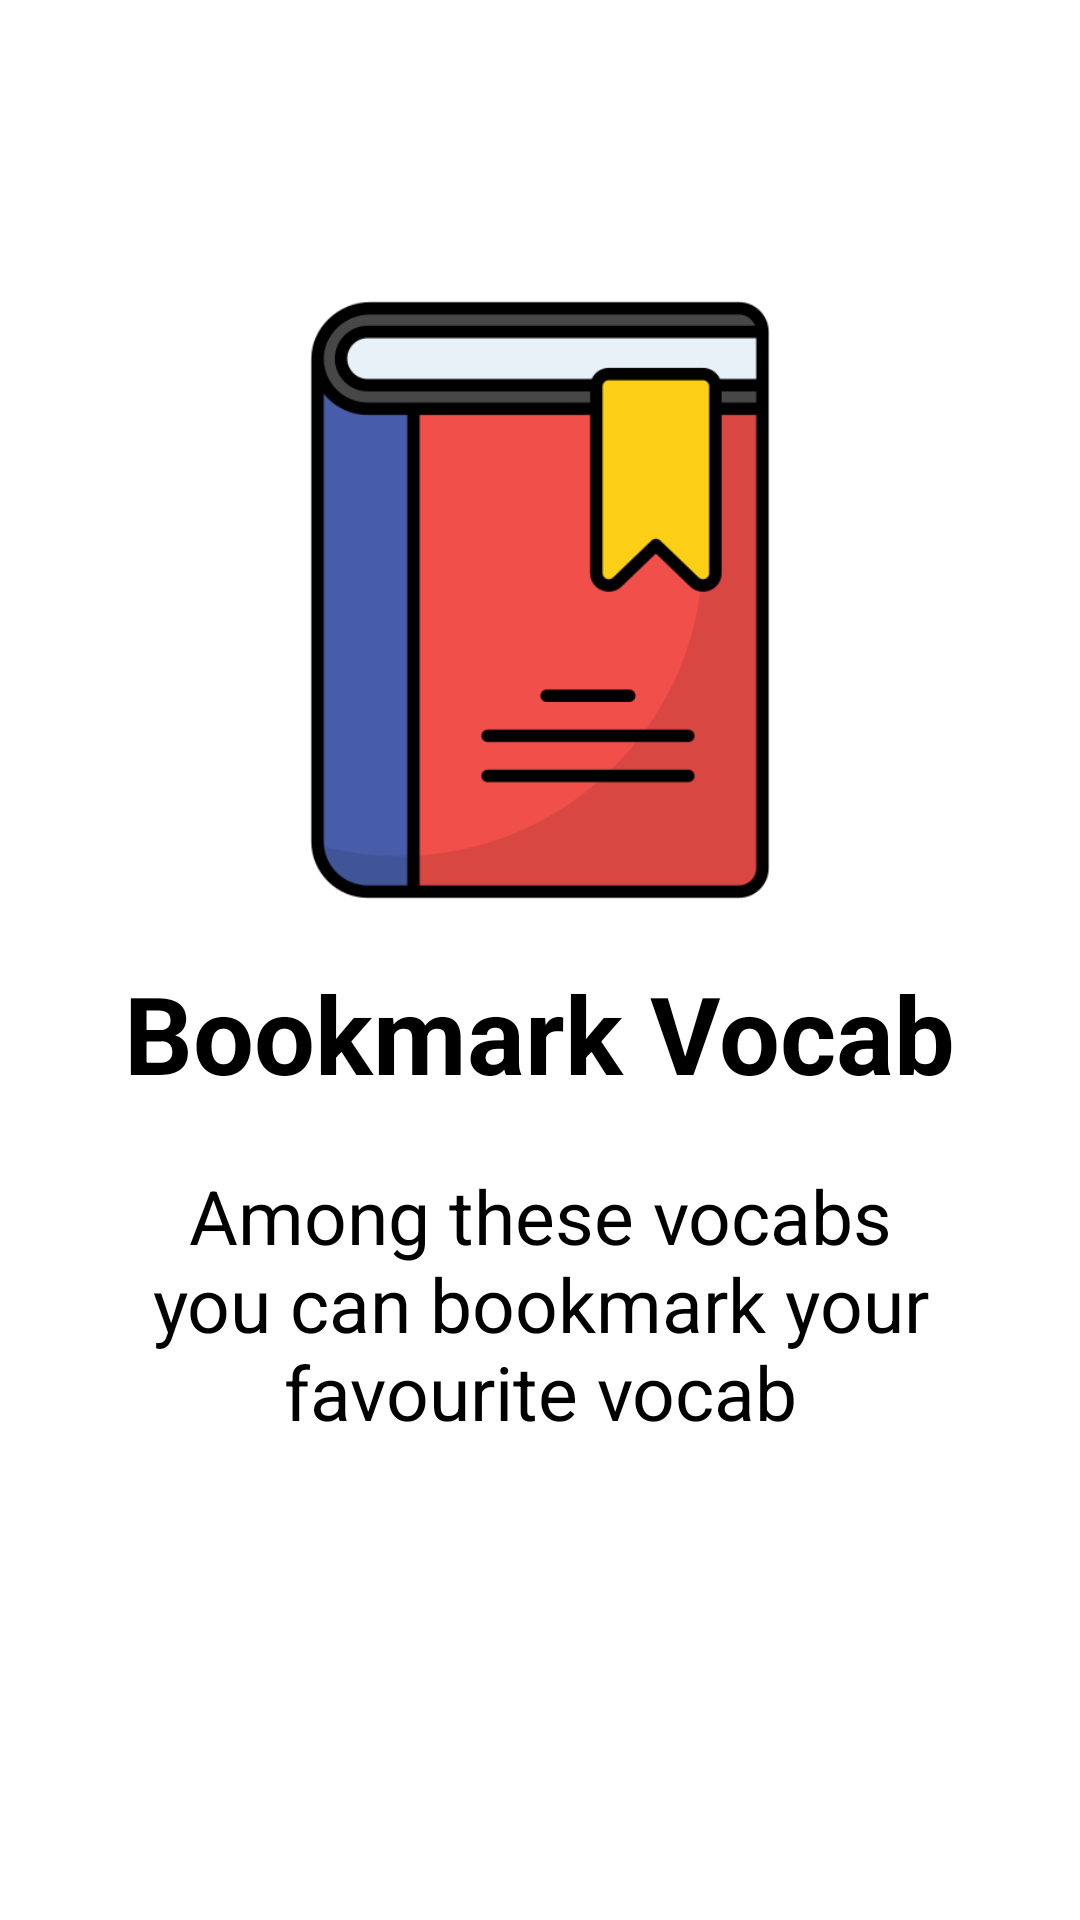

Write the Android layout XML for this screen, with the resource values it uses.
<!-- AndroidManifest.xml: application theme AppTheme -->
<!-- res/layout/welcome_slide3.xml -->
<?xml version="1.0" encoding="utf-8"?>
<RelativeLayout xmlns:android="http://schemas.android.com/apk/res/android"
    android:layout_width="match_parent"
    android:layout_height="match_parent"
    android:background="#fff">

    <LinearLayout
        android:layout_width="wrap_content"
        android:layout_height="wrap_content"
        android:layout_marginTop="100dp"
        android:gravity="center_horizontal"
        android:orientation="vertical">

        <ImageView
            android:layout_width="200dp"
            android:layout_height="200dp"
            android:src="@drawable/bookmark_ic" />
        <Space
            android:layout_width="match_parent"
            android:layout_height="20dp" />

        <TextView
            android:layout_width="wrap_content"
            android:layout_height="wrap_content"
            android:text="@string/slide_3_title"
            android:textColor="@android:color/black"
            android:textSize="@dimen/slide_title"
            android:textStyle="bold" />

        <TextView
            android:layout_width="wrap_content"
            android:layout_height="wrap_content"
            android:layout_marginTop="20dp"
            android:paddingLeft="@dimen/desc_padding"
            android:paddingRight="@dimen/desc_padding"
            android:text="@string/slide_3_desc"
            android:textAlignment="center"
            android:textColor="@android:color/black"
            android:textSize="@dimen/slide_desc" />

    </LinearLayout>

</RelativeLayout>
<!-- resources referenced by this layout -->
<resources>
  <dimen name="desc_padding">40dp</dimen>
  <dimen name="slide_desc">25dp</dimen>
  <dimen name="slide_title">36dp</dimen>
  <!-- drawable bookmark_ic: png bitmap (drawable, 12333 bytes) -->
  <string name="slide_3_desc">Among these vocabs you can bookmark your favourite vocab</string>
  <string name="slide_3_title">Bookmark Vocab</string>
  <style name="AppTheme" parent="Theme.AppCompat.DayNight.DarkActionBar">
          
          <item name="colorPrimary">@color/colorPrimary</item>
          <item name="colorPrimaryDark">@color/colorPrimaryDark</item>
          <item name="colorAccent">@color/colorAccent</item>
          <item name="alertDialogTheme">@style/AppTheme.AlertDialogTheme</item>
          <item name="android:alertDialogTheme">@style/AppTheme.AlertDialogTheme</item>
          <item name="windowActionBar">false</item>
          <item name="mttp_backgroundColour">@color/colorAccent</item>
          <item name="mttp_focalColour">@color/colorPrimary</item>
          <item name="windowNoTitle">true</item>
      </style>
  <color name="colorPrimary">#4acfda</color>
  <color name="colorPrimaryDark">#11adb9</color>
  <color name="colorAccent">#ffffff</color>
  <style name="AppTheme.AlertDialogTheme" parent="Theme.AppCompat.DayNight.Dialog.Alert">
          <item name="colorAccent">@color/dialog_button_color</item>
          <item name="android:textColorPrimary">@color/textPrimary</item>
          <item name="buttonBarPositiveButtonStyle">@style/AppTheme.AlertDialog.PositiveButton</item>
          <item name="buttonBarNegativeButtonStyle">@style/AppTheme.AlertDialog.NegativeButton</item>
          <item name="buttonBarNeutralButtonStyle">@style/AppTheme.AlertDialog.Button</item>
      </style>
  <color name="textPrimary">#222222</color>
  <style name="AppTheme.AlertDialog.PositiveButton" parent="Widget.AppCompat.Button.ButtonBar.AlertDialog">
          <item name="android:textColor">@color/dialog_button_color</item>
          <item name="android:textStyle">bold</item>
      </style>
  <style name="AppTheme.AlertDialog.NegativeButton" parent="Widget.AppCompat.Button.ButtonBar.AlertDialog">
          <item name="android:textColor">@color/dialog_negative_button_color</item>
      </style>
  <style name="AppTheme.AlertDialog.Button" parent="Widget.AppCompat.Button.ButtonBar.AlertDialog">
          <item name="android:textColor">@color/dialog_button_color</item>
      </style>
</resources>
